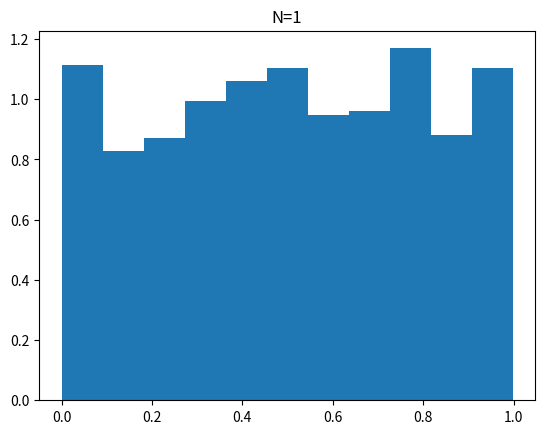

Write the Python code that produced this figure.
import numpy as np
import matplotlib.pyplot as plt

x_means = []
N = 1  # sample size

for _ in range(1000):
    xs = []
    for i in range(N):
        x = np.random.rand()
        xs.append(x)
    mean = np.mean(xs)
    x_means.append(mean)

# plot
plt.hist(x_means, bins='auto', density=True)
plt.title(f'N={N}')
plt.show()